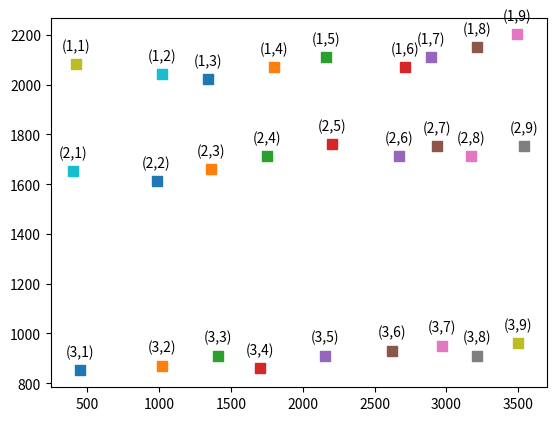

Here is the Python script that generated this plot:
from scipy.optimize import linear_sum_assignment
from matplotlib import pyplot as plt
import numpy as np
import random
import math

class Solution:
    def generate_centers(self, rows: int, cols: int):
        centers = [[[1, 1] for _ in range(cols + 1)] for _ in range(rows + 1)]
        centers_ravel = []
        dist1_classes = [300, 350, 400, 450, 500] #同行间
        dist2_classes = [500, 800, 1200] #异行间
        dist3_classes = [20, 40, 50]
        for j in range(cols + 1):
            if j == 0:
                continue
            dist1 = random.choice(dist1_classes)
            centers[0][j][0] = centers[0][j - 1][0] + dist1
        for i in range(rows + 1):
            if i == 0:
                continue
            dist2 = random.choice(dist2_classes)
            centers[i][0][1] = centers[i - 1][0][1] + dist2
        for i in range(1, rows + 1):
            for j in range(1, cols + 1):
                dist3 = random.choice(dist3_classes)
                centers[i][j][0] = centers[i - 1][j][0] + random.choice([1, -1])*dist3
                centers[i][j][1] = centers[i][j - 1][1] + random.choice([1, -1])*dist3
        centers.pop(0)
        for i in range(rows):
            centers[i].pop(0)
            centers_ravel += centers[i]
        return centers_ravel
    
    def Hugmatch(self, centers: list):
        resolutions = self.resolve(len(centers))
        mincost = np.inf
        minidx = -1
        costMatrixs = []
        bestorders = []
        ind_list = []
        result = []
        for idx, resolution in enumerate(resolutions):            
            cost_matrix = self.make_cost_matrix(centers, resolution)
            row_ind, col_ind = linear_sum_assignment(cost_matrix)
            cost = cost_matrix[row_ind, col_ind].sum()
            costMatrixs.append(cost_matrix)
            bestorders.append(col_ind)
            print("{}的损失表, 最小损失为{}\n".format(resolution, cost),cost_matrix)
            if cost < mincost:
                mincost = cost
                minidx = idx
        final_costMatrix = costMatrixs[minidx]
        final_col_ind = bestorders[minidx]
        final_resolution = resolutions[minidx]
        w, h = final_resolution[1], final_resolution[0]
        print("最佳匹配形状是{}，其损失表为：{}\n".format(final_resolution,final_costMatrix))
        for i, ind in enumerate(final_col_ind):
            row, col = self.convertForm(ind, h, w)
            ind_list.append([row, col])
            plt.annotate('(%s,%s)'%(h - row, col + 1),xy=(centers[i][0],centers[i][1]),xytext=(0,10),textcoords = 'offset points',ha='center')
            result.append([h - row, col + 1])

        return result
    def make_cost_matrix(self, centers: list, resolution: list):
        anchor_features = self.grid_features(resolution)
        center_features = self.center_features(centers)
        cost_matrix = []
        for center_feature in center_features:
            cost = []
            for anchor_feature in anchor_features:
                sum1 = 0
                for i in range(len(anchor_feature)):
                    sum1 += abs(center_feature[i] - anchor_feature[i])
                cost.append(sum1)
            cost_matrix.append(cost)
        return np.array(cost_matrix)

    def center_features(self, centers: list):
        center_features = []       
        for i in range(len(centers)):
            x, y = centers[i][0], centers[i][1]
            center_feature = [0, 0, 0, 0]
            for j in range(len(centers)):
                if j == i:
                    continue
                x1, y1 = centers[j][0], centers[j][1]
                if x1 < x:
                    center_feature[0] += 1
                else:
                    center_feature[1] += 1
                if y1 < y:
                    center_feature[2] += 1
                else:
                    center_feature[3] += 1
            center_features.append(center_feature)
        return center_features

    def grid_features(self, resolution: list):
        row, col = resolution[0], resolution[1]
        grid_features = []
        for i in range(row):
            for j in range(col):
                grid_features.append([j*row, (col - j - 1)*row, i*col, (row - i - 1)*col])
        return grid_features


    def resolve(self, number: int):
        results = []
        nums = list(range(1, number + 1))
        for num in nums:
            if number % num: # 不可被整除或被计算过了
                continue
            results.append([num, number//num])
        return results

    def convertForm(self, index: int, row: int, col: int): #将索引值转化为对应的[row, col]格式
        count = 0
        for i in range(row):
            for j in range(col):
                if count == index:
                    return i, j
                count += 1
    
    def drawDots(self, dots: list):
        for dot in dots:
            plt.scatter(dot[0], dot[1], marker='s',s=50)
        
        


if __name__ == "__main__":
    solution = Solution()
    centers = solution.generate_centers(3,9)
    print(centers)
    solution.drawDots(centers)
    result = solution.Hugmatch(centers)
    plt.show()
                


        
        
            


        
        